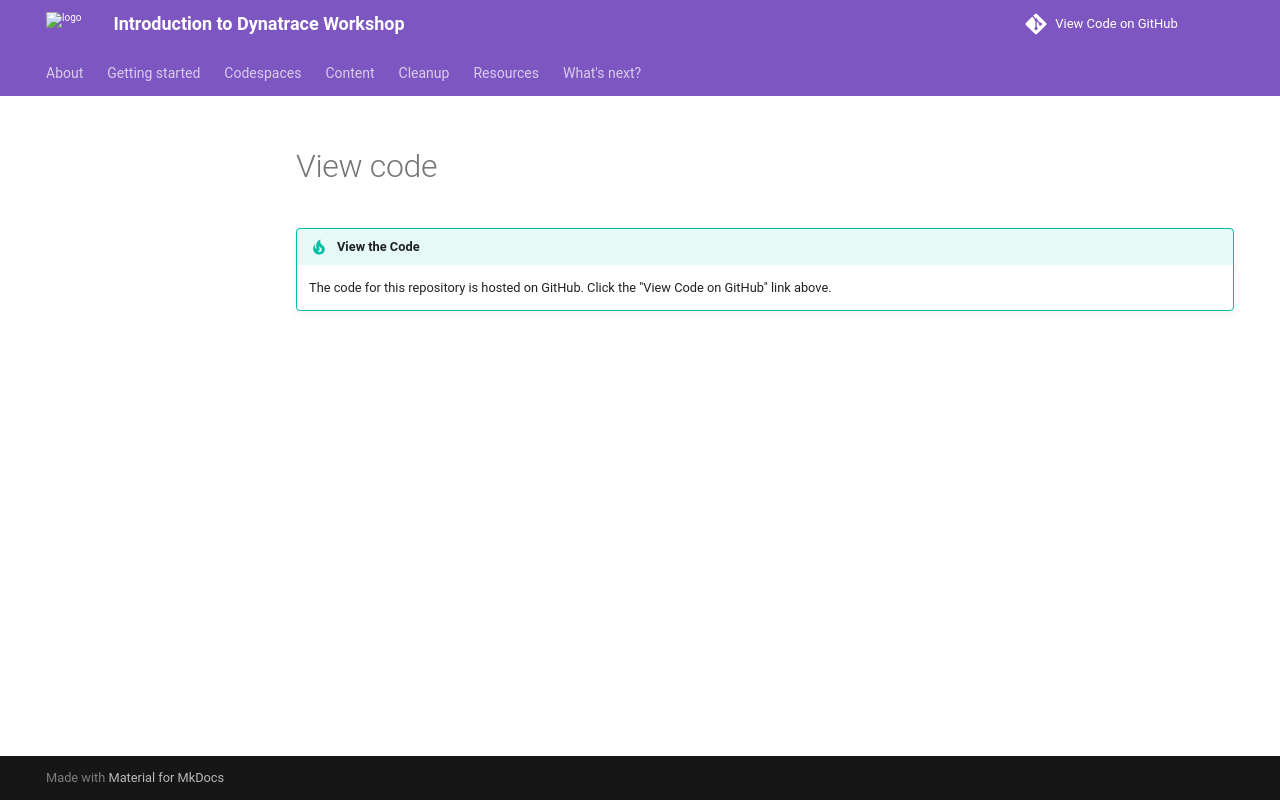

repository: anasmilhem/Introduction-to-Dynatrace-Workshop · page: snippets/view-code/index.html · generator: mkdocs

!!! tip "View the Code"
    The code for this repository is hosted on GitHub. Click the "View Code on GitHub" link above.
